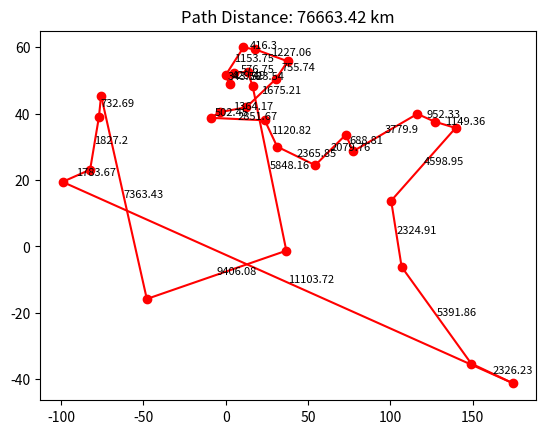

Source code (Python):
import matplotlib.pyplot as plt
import numpy as np
from itertools import permutations

cities = {
    "Abu Dhabi": (24.4539, 54.3773),
    "Amsterdam": (52.3667, 4.8945),
    "Athens": (37.9838, 23.7275),
    "Beijing": (39.9042, 116.4074),
    "Berlin": (52.5200, 13.4050),
    "Brasília": (-15.8267, -47.9218),
    "Cairo": (30.0444, 31.2357),
    "Canberra": (-35.2820, 149.1287),
    "Havana": (23.1136, -82.3666),
    "Islamabad": (33.6844, 73.0479),
    "Jakarta": (-6.1751, 106.8650),
    "Kiev": (50.4501, 30.5234),
    "Lisbon": (38.7223, -9.1393),
    "London": (51.5074, -0.1278),
    "Madrid": (40.4168, -3.7038),
    "Mexico City": (19.4326, -99.1332),
    "Moscow": (55.7558, 37.6173),
    "Nairobi": (-1.2921, 36.8219),
    "New Delhi": (28.6139, 77.2090),
    "Oslo": (59.9139, 10.7522),
    "Ottawa": (45.4215, -75.6972),
    "Paris": (48.8566, 2.3522),
    "Rome": (41.9028, 12.4964),
    "Seoul": (37.5665, 126.9780),
    "Stockholm": (59.3293, 18.0686),
    "Tokyo": (35.6762, 139.6503),
    "Vienna": (48.2082, 16.3738),
    "Washington, D.C.": (38.9072, -77.0369),
    "Wellington": (-41.2865, 174.7762),
    "Bangkok": (13.7563, 100.5018),
}

def get_distance(city1, city2):
    lat1, lon1 = city1
    lat2, lon2 = city2
    R = 6371 # Earth radius in kilometers

    dLat = np.deg2rad(lat2 - lat1)
    dLon = np.deg2rad(lon2 - lon1)
    lat1 = np.deg2rad(lat1)
    lat2 = np.deg2rad(lat2)

    a = np.sin(dLat/2)**2 + np.cos(lat1)*np.cos(lat2)*np.sin(dLon/2)**2
    c = 2*np.arctan2(np.sqrt(a), np.sqrt(1-a))

    distance = R*c
    return distance

def plot_cities(cities, path):
    x = [city[1] for city in cities.values()]
    y = [city[0] for city in cities.values()]

    fig, ax = plt.subplots()
    ax.scatter(x, y, color="red")

    for i in range(len(path)):
        start = path[i]
        end = path[(i+1)%len(path)]
        distance = get_distance(cities[start], cities[end])
        ax.plot([cities[start][1], cities[end][1]], [cities[start][0], cities[end][0]], color="red")
        ax.text(np.mean([cities[start][1], cities[end][1]]), np.mean([cities[start][0], cities[end][0]]), round(distance, 2), fontsize=8)

    total_distance = sum([get_distance(cities[path[i]], cities[path[(i+1)%len(path)]]) for i in range(len(path))])
    ax.set_title(f"Path Distance: {round(total_distance, 2)} km")
    plt.show()

def beam_search(cities, beam_width):
    cities_list = list(cities.keys())
    paths = [[city] for city in cities_list]
    for i in range(len(cities)-1):
        new_paths = []
        for path in paths:
            last_city = path[-1]
            rest_cities = set(cities_list) - set(path)
            for city in rest_cities:
                new_path = path + [city]
                new_paths.append(new_path)
        sorted_paths = sorted(new_paths, key=lambda x: sum([get_distance(cities[x[i]], cities[x[(i+1)%len(x)]]) for i in range(len(x))]))[:beam_width]
        paths = sorted_paths
    best_path = paths[0]
    return best_path

best_path = beam_search(cities, 100)
plot_cities(cities, best_path)
